Run: headless pygame with SDL's dummy video driver; simulated clock (each Clock.tick advances the game by its frame time, no real sleeping); random seed 0; keys injected as events and as key.get_pressed() state; no mouse input.
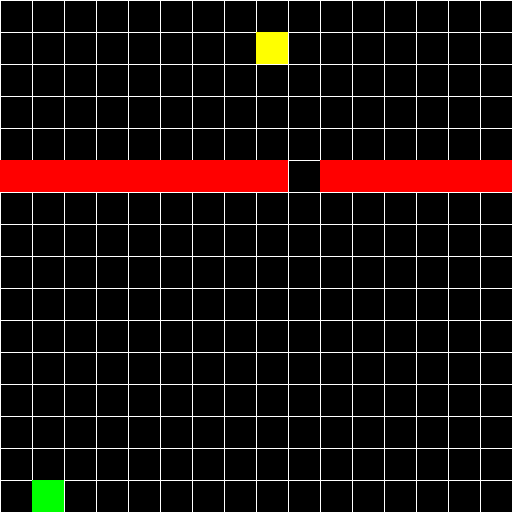
Frame 1 of 4 · flips 1–60 · no input
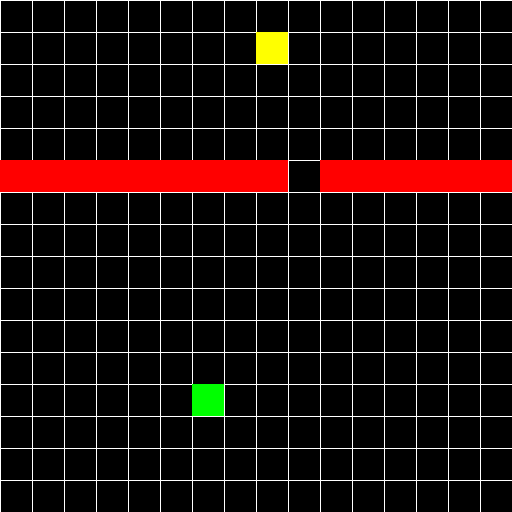
Frame 2 of 4 · flips 61–180 · tapped SPACE, RETURN · held RIGHT (→), D
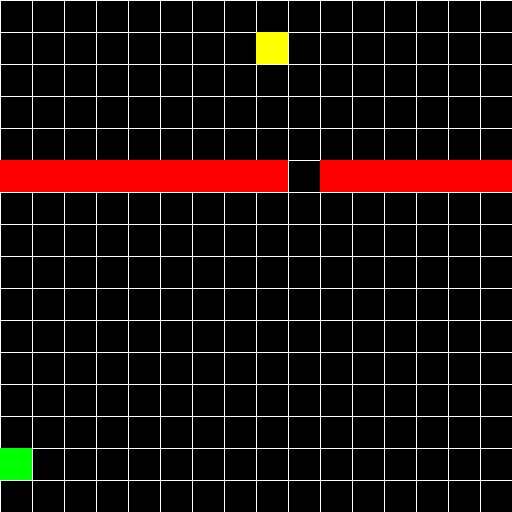
Frame 3 of 4 · flips 181–300 · held DOWN (↓), S
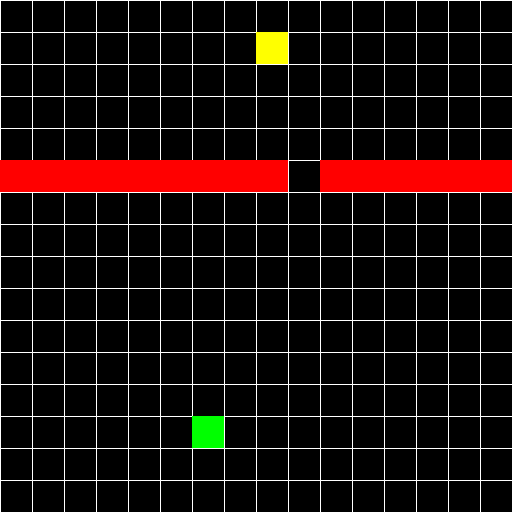
Frame 4 of 4 · flips 301–420 · held LEFT (←), A, UP (↑), W

The pygame program that drew these frames:

import pygame
import random

WINDOW_SIZE = 512
CELL_SIZE = 32
GRID_SIZE = WINDOW_SIZE // CELL_SIZE

COLOR_BACKGROUND = (0, 0, 0)
COLOR_GRID_LINE = (255, 255, 255)
AGENT_COLOR = (0, 255, 0)
clock_speed = 10000

danger_zones = [(5, 0),(5, 1), (5, 2), (5, 3), (5, 4), (5, 5), (5, 6), (5, 7), (5, 8), (5, 10), (5, 11), (5, 12), (5, 13), (5, 14), (5, 15)]
finish_zone = (1, 8)
agent_position = (15, 5)

# q-learning parameters
state = agent_position
reward = 0
actions = [0, 1, 2, 3]
epsilon = 1.0
epsilon_decay = 0.995
min_epsilon = 0.01

q_table = [[[0 for _ in range(len(actions))] for _ in range(GRID_SIZE)] for _ in range(GRID_SIZE)]

def move_agent(position, action):
    x, y = position
    if action == 0:   # up
        return (x - 1, y)
    elif action == 1: # down
        return (x + 1, y)
    elif action == 2: # left
        return (x, y - 1)
    elif action == 3: # right
        return (x, y + 1)
    return position

def is_danger_zone(position):
    return position in danger_zones

def is_out_of_bounds(position):
    x, y = position
    return x < 0 or x >= GRID_SIZE or y < 0 or y >= GRID_SIZE

def update_q_table(state, action, reward, next_state, done=False, alpha=0.1, gamma=0.9):
    x, y = state
    if done:
        best_next_action = 0
    else:
        next_x, next_y = next_state
        best_next_action = max(q_table[next_x][next_y])
        
    q_table[x][y][action] += alpha * (reward + gamma * best_next_action - q_table[x][y][action])

def reset_agent():
    global agent_position, state, epsilon
    agent_position = (15, 5)
    state = agent_position
    epsilon = max(min_epsilon, epsilon * epsilon_decay)

pygame.init()
screen = pygame.display.set_mode((WINDOW_SIZE, WINDOW_SIZE))
clock = pygame.time.Clock()
step_count = 0

while True:
    step_count += 1
    for event in pygame.event.get():
        if event.type == pygame.QUIT:
            pygame.quit()
            exit()
        elif event.type == pygame.KEYDOWN:
            if event.key == pygame.K_SPACE:
                clock_speed = 10 if clock_speed == 10000 else 10000

    if step_count % 50 == 0 or clock_speed == 10:
        screen.fill(COLOR_BACKGROUND)

        for x in range(0, WINDOW_SIZE, CELL_SIZE):
            pygame.draw.line(screen, COLOR_GRID_LINE, (x, 0), (x, WINDOW_SIZE))
        for y in range(0, WINDOW_SIZE, CELL_SIZE):
            pygame.draw.line(screen, COLOR_GRID_LINE, (0, y), (WINDOW_SIZE, y))

        agent_rect = pygame.Rect(agent_position[1] * CELL_SIZE, agent_position[0] * CELL_SIZE, CELL_SIZE, CELL_SIZE)
        pygame.draw.rect(screen, AGENT_COLOR, agent_rect)

        for zone in danger_zones:
            zone_rect = pygame.Rect(zone[1] * CELL_SIZE, zone[0] * CELL_SIZE, CELL_SIZE, CELL_SIZE)
            pygame.draw.rect(screen, (255, 0, 0), zone_rect)
        
        finish_rect = pygame.Rect(finish_zone[1] * CELL_SIZE, finish_zone[0] * CELL_SIZE, CELL_SIZE, CELL_SIZE)
        pygame.draw.rect(screen, (255, 255, 0), finish_rect)

        pygame.display.flip()

    if random.uniform(0, 1) < epsilon:
        action = random.choice(actions)
    else:
        x, y = state
        max_q = max(q_table[x][y])
        best_actions = [a for a, q in enumerate(q_table[x][y]) if q == max_q]
        action = random.choice(best_actions)

    new_position = move_agent(agent_position, action)

    if is_out_of_bounds(new_position):
        reward = -5
        update_q_table(state, action, reward, next_state=state, done=False)
    elif is_danger_zone(new_position):
        reward = -10
        update_q_table(state, action, reward, next_state=new_position, done=True)
        reset_agent()
    elif new_position == finish_zone:
        reward = 10
        update_q_table(state, action, reward, next_state=new_position, done=True)
        reset_agent()
    else:
        reward = -0.1
        update_q_table(state, action, reward, next_state=new_position, done=False)
        agent_position = new_position
        state = agent_position

    clock.tick(clock_speed)
